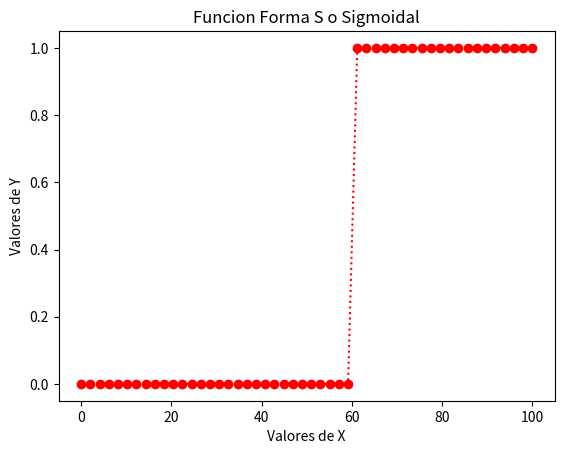

Reproduce this figure in Python.

# coding: utf-8

# In[2]:


get_ipython().magic(u'matplotlib inline')
import numpy as np
import matplotlib.pyplot as plt

x=np.linspace(0,100)

a=10
b=30
c=60

def f(x,a,b,c):
    
   
    if (x<a):
        p=0
  
    if (x>=a)&(x<b):
        p=2*(((x-a)/(c-a))**2)
    
    if (x>=b)&(x<=c):
        p=1-2*(((x-c)/(c-a))**2)
   
    if (x>c):
        p=1

    return p

plt.xlabel('Valores de X')
plt.ylabel('Valores de Y')
plt.title('Funcion Forma S o Sigmoidal')

f_vec = np.vectorize(f)
func=f_vec(x,a,b,c)
plt.plot(x,f_vec(x,a,b,c),'r:o')


# In[ ]:



